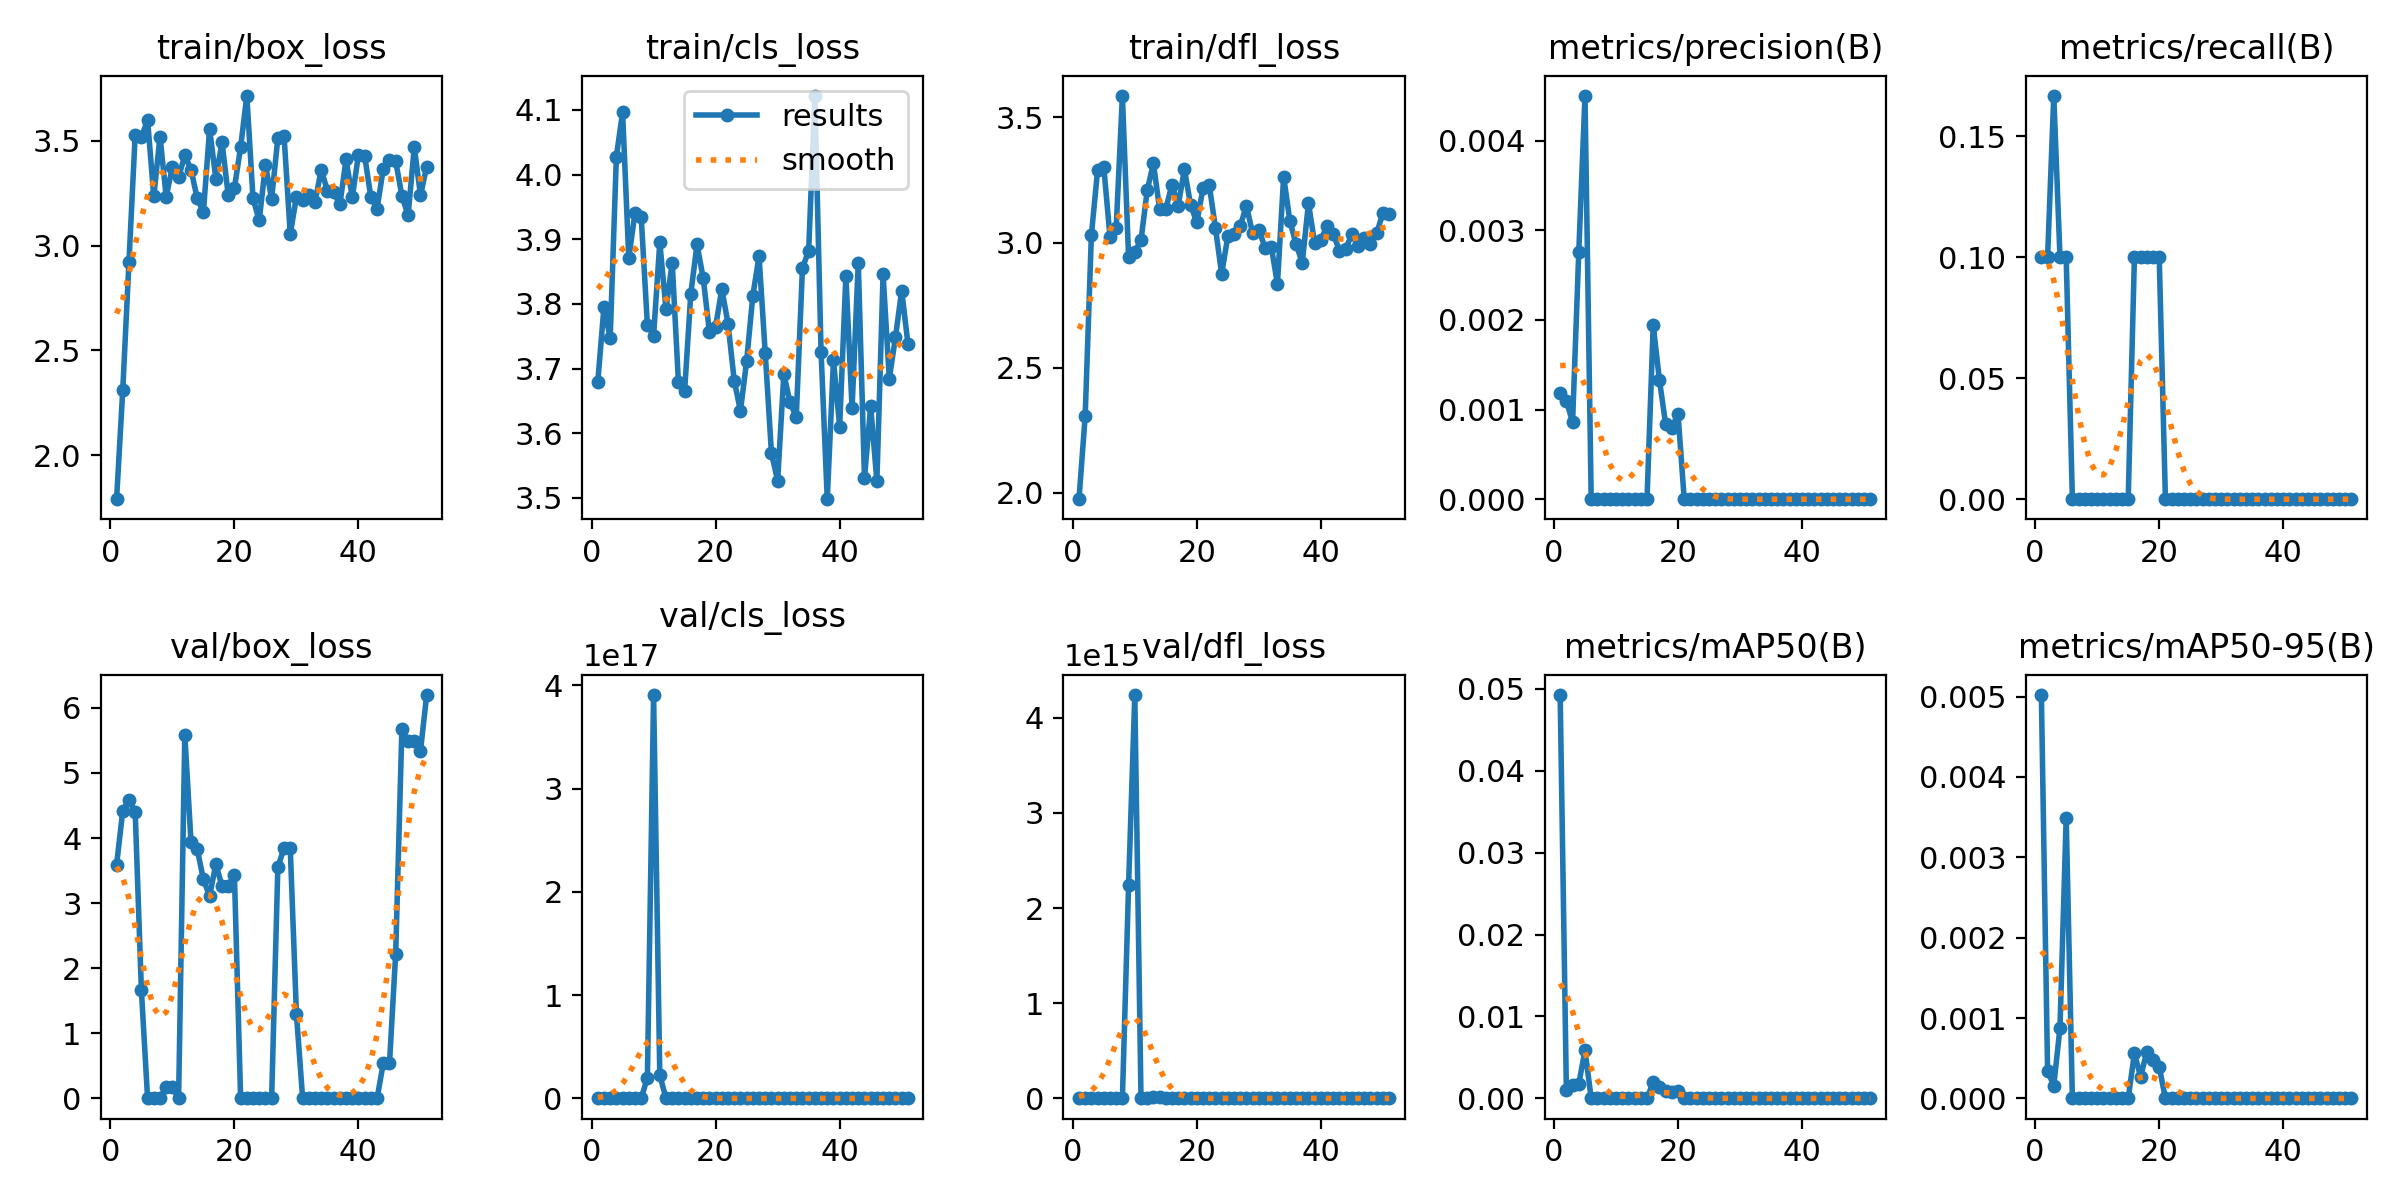

The file beside this chart, header and first rows:
epoch, time, train/box_loss, train/cls_loss, train/dfl_loss, metrics/precision(B), metrics/recall(B), metrics/mAP50(B), metrics/mAP50-95(B), val/box_loss, val/cls_loss, val/dfl_loss, lr/pg0, lr/pg1, lr/pg2
1, 11.56, 1.789, 3.679, 1.975, 0.00118, 0.1, 0.04923, 0.00502, 3.587, 5.208, 3.205, 0.099, 0.001, 0.001
2, 23.9, 2.312, 3.796, 2.307, 0.0011, 0.1, 0.00098, 0.00034, 4.422, 5.826, 10.47, 0.0975, 0.002497, 0.002497
3, 34.53, 2.924, 3.747, 3.03, 0.00086, 0.1667, 0.00162, 0.00016, 4.589, 5.288, 27.35, 0.09599, 0.00399, 0.00399
4, 45.21, 3.53, 4.028, 3.289, 0.00276, 0.1, 0.00175, 0.00088, 4.406, 171149, 66039, 0.09448, 0.00548, 0.00548
5, 55.84, 3.517, 4.096, 3.302, 0.0045, 0.1, 0.00589, 0.00349, 1.663, 6.91418e+11, 1.79021e+12, 0.09297, 0.006965, 0.006965
6, 66.59, 3.6, 3.871, 3.023, 0, 0, 0, 0, 0, 2.70409e+07, 0, 0.09145, 0.008447, 0.008447
7, 77.47, 3.235, 3.94, 3.06, 0, 0, 0, 0, 0, 2.70567e+08, 0, 0.08993, 0.009926, 0.009926
8, 88.47, 3.521, 3.934, 3.586, 0, 0, 0, 0, 0, 4.02163e+09, 0, 0.0884, 0.0114, 0.0114
9, 101.1, 3.234, 3.768, 2.942, 0, 0, 0, 0, 0.1722, 2.00817e+16, 2.24084e+15, 0.08687, 0.01287, 0.01287
10, 112.3, 3.376, 3.751, 2.961, 0, 0, 0, 0, 0.1722, 3.9077e+17, 4.24027e+15, 0.08534, 0.01434, 0.01434
11, 123, 3.328, 3.895, 3.01, 0, 0, 0, 0, 0, 2.25129e+16, 0, 0.0838, 0.0158, 0.0158
12, 133.8, 3.431, 3.792, 3.209, 0, 0, 0, 0, 5.585, 1.23439e+14, 4.62808e+12, 0.08226, 0.01726, 0.01726
13, 144.1, 3.363, 3.864, 3.317, 0, 0, 0, 0, 3.938, 2.22257e+13, 1.0786e+13, 0.08072, 0.01872, 0.01872
14, 154.2, 3.226, 3.679, 3.134, 0, 0, 0, 0, 3.83, 3.45985e+13, 1.90806e+13, 0.07917, 0.02017, 0.02017
15, 164.7, 3.161, 3.665, 3.136, 0, 0, 0, 0, 3.364, 6.5508e+12, 7.3064e+12, 0.07762, 0.02162, 0.02162
16, 174.8, 3.557, 3.816, 3.232, 0.00194, 0.1, 0.002, 0.00056, 3.109, 2.07088e+12, 9.46252e+11, 0.07606, 0.02306, 0.02306
17, 184.7, 3.32, 3.892, 3.148, 0.00133, 0.1, 0.00135, 0.00027, 3.599, 1.48259e+11, 9.71263e+10, 0.07451, 0.0245, 0.0245
18, 194.7, 3.494, 3.84, 3.293, 0.00084, 0.1, 0.00085, 0.00058, 3.263, 3.25418e+10, 1.7994e+09, 0.07294, 0.02594, 0.02594
19, 204.8, 3.241, 3.757, 3.15, 0.0008, 0.1, 0.00081, 0.00048, 3.265, 8.31476e+09, 5.13931e+08, 0.07138, 0.02738, 0.02738
20, 215, 3.275, 3.765, 3.081, 0.00095, 0.1, 0.00095, 0.00039, 3.434, 5.66215e+08, 1.24821e+08, 0.06981, 0.02881, 0.02881
21, 225, 3.471, 3.823, 3.218, 0, 0, 0, 0, 0, 5656, 0, 0.06823, 0.03023, 0.03023
22, 235.1, 3.715, 3.769, 3.23, 0, 0, 0, 0, 0.00497, 437865, 2129, 0.06666, 0.03166, 0.03166
23, 245.2, 3.225, 3.681, 3.06, 0, 0, 0, 0, 0, 26036, 0, 0.06507, 0.03307, 0.03307
24, 255.2, 3.12, 3.634, 2.875, 0, 0, 0, 0, 0, 2495, 0, 0.06349, 0.03449, 0.03449
25, 266.2, 3.385, 3.712, 3.025, 0, 0, 0, 0, 0, 3296, 0, 0.0619, 0.0359, 0.0359
26, 277.5, 3.224, 3.813, 3.035, 0, 0, 0, 0, 0, 20884, 0, 0.06031, 0.03731, 0.03731
27, 288.8, 3.513, 3.874, 3.067, 0, 0, 0, 0, 3.548, 1355, 4317, 0.05871, 0.03871, 0.03871
28, 300.3, 3.526, 3.724, 3.147, 0, 0, 0, 0, 3.849, 1.1485e+06, 1718, 0.05711, 0.04011, 0.04011
29, 311.1, 3.054, 3.569, 3.037, 0, 0, 0, 0, 3.849, 1.1485e+06, 1718, 0.05551, 0.04151, 0.04151
30, 322.1, 3.233, 3.526, 3.051, 0, 0, 0, 0, 1.291, 1.1555e+08, 2.09128e+06, 0.0539, 0.0429, 0.0429
31, 332.3, 3.216, 3.692, 2.98, 0, 0, 0, 0, 0, 3.39936e+07, 0, 0.05229, 0.04429, 0.04429
32, 342.4, 3.243, 3.648, 2.984, 0, 0, 0, 0, 0, 71568, 0, 0.05068, 0.04568, 0.04568
33, 352.5, 3.208, 3.625, 2.835, 0, 0, 0, 0, 0, 71568, 0, 0.04906, 0.04706, 0.04706
34, 362.6, 3.364, 3.856, 3.264, 0, 0, 0, 0, 0, 0, 0, 0.04796, 0.04796, 0.04796
35, 372.7, 3.26, 3.882, 3.087, 0, 0, 0, 0, 0, 0, 0, 0.0479, 0.0479, 0.0479
36, 382.7, 3.256, 4.122, 2.994, 0, 0, 0, 0, 0, 391.8, 0, 0.04783, 0.04783, 0.04783
37, 393, 3.197, 3.726, 2.92, 0, 0, 0, 0, 0, 391.8, 0, 0.04777, 0.04777, 0.04777
38, 403.6, 3.412, 3.498, 3.157, 0, 0, 0, 0, 0, 1913, 0, 0.04771, 0.04771, 0.04771
39, 413.7, 3.231, 3.713, 2.997, 0, 0, 0, 0, 0, 39619, 0, 0.04765, 0.04765, 0.04765
40, 423.9, 3.434, 3.61, 3.012, 0, 0, 0, 0, 0, 34820, 0, 0.04759, 0.04759, 0.04759
41, 434, 3.427, 3.843, 3.066, 0, 0, 0, 0, 0, 34820, 0, 0.04752, 0.04752, 0.04752
42, 445.2, 3.232, 3.639, 3.035, 0, 0, 0, 0, 0, 22712, 0, 0.04746, 0.04746, 0.04746
43, 455.5, 3.176, 3.864, 2.968, 0, 0, 0, 0, 0, 90.32, 2e-05, 0.0474, 0.0474, 0.0474
44, 465.7, 3.367, 3.531, 2.973, 0, 0, 0, 0, 0.5393, 2.893, 43.2, 0.04734, 0.04734, 0.04734
45, 476.2, 3.407, 3.641, 3.036, 0, 0, 0, 0, 0.5393, 2.893, 43.2, 0.04728, 0.04728, 0.04728
46, 486.4, 3.403, 3.526, 2.985, 0, 0, 0, 0, 2.222, 39.86, 242.6, 0.04722, 0.04722, 0.04722
47, 496.4, 3.239, 3.846, 3.019, 0, 0, 0, 0, 5.673, 2557, 389.6, 0.04715, 0.04715, 0.04715
48, 506.6, 3.144, 3.684, 2.995, 0, 0, 0, 0, 5.483, 422.3, 517.8, 0.04709, 0.04709, 0.04709
49, 516.7, 3.471, 3.749, 3.037, 0, 0, 0, 0, 5.483, 422.3, 517.8, 0.04703, 0.04703, 0.04703
50, 527.2, 3.24, 3.821, 3.118, 0, 0, 0, 0, 5.342, 6126, 1304, 0.04697, 0.04697, 0.04697
51, 537.7, 3.377, 3.739, 3.114, 0, 0, 0, 0, 6.197, 7466, 1353, 0.04691, 0.04691, 0.04691
